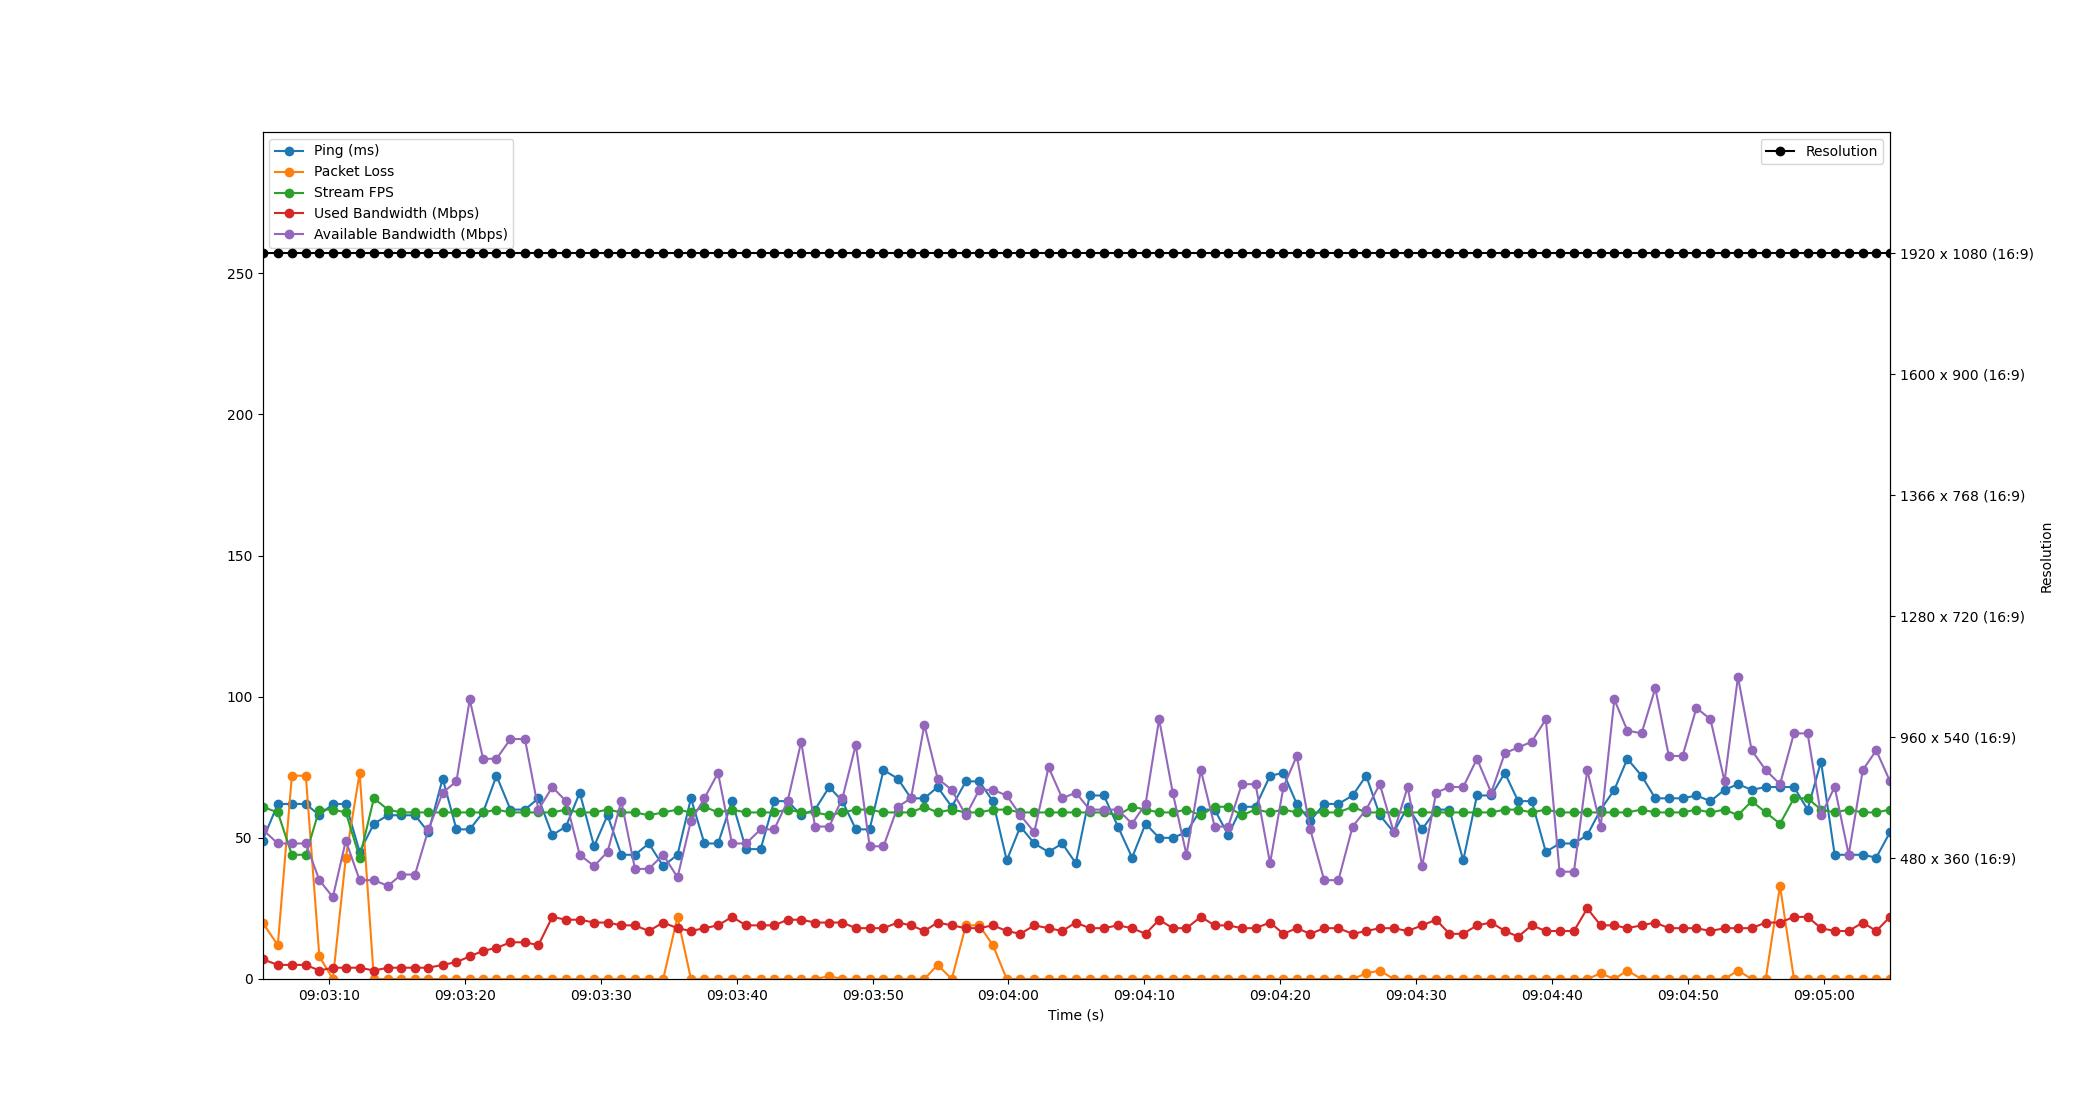

Values plotted in this chart, from the file beside it:
Time, Timestamp, Ping, Packet Loss, Stream FPS, Used Bandwidth, Resolution, Available Bandwidth
3.5762786865234375e-06, 2023-07-12 09:03:05.102066, 49, 20, 61, 7, 1920 x 1080 (16:9), 53
1.126, 2023-07-12 09:03:06.228080, 62, 12, 59, 5, 1920 x 1080 (16:9), 48
2.162, 2023-07-12 09:03:07.263657, 62, 72, 44, 5, 1920 x 1080 (16:9), 48
3.188, 2023-07-12 09:03:08.290533, 62, 72, 44, 5, 1920 x 1080 (16:9), 48
4.183, 2023-07-12 09:03:09.285014, 58, 8, 60, 3, 1920 x 1080 (16:9), 35
5.179, 2023-07-12 09:03:10.280830, 62, 0, 60, 4, 1920 x 1080 (16:9), 29
6.131, 2023-07-12 09:03:11.232962, 62, 43, 59, 4, 1920 x 1080 (16:9), 49
7.15, 2023-07-12 09:03:12.252057, 45, 73, 43, 4, 1920 x 1080 (16:9), 35
8.198, 2023-07-12 09:03:13.299688, 55, 0, 64, 3, 1920 x 1080 (16:9), 35
9.233, 2023-07-12 09:03:14.334615, 58, 0, 60, 4, 1920 x 1080 (16:9), 33
10.22, 2023-07-12 09:03:15.325352, 58, 0, 59, 4, 1920 x 1080 (16:9), 37
11.22, 2023-07-12 09:03:16.324807, 58, 0, 59, 4, 1920 x 1080 (16:9), 37
12.22, 2023-07-12 09:03:17.317287, 52, 0, 59, 4, 1920 x 1080 (16:9), 53
13.26, 2023-07-12 09:03:18.361323, 71, 0, 59, 5, 1920 x 1080 (16:9), 66
14.27, 2023-07-12 09:03:19.375034, 53, 0, 59, 6, 1920 x 1080 (16:9), 70
15.25, 2023-07-12 09:03:20.354355, 53, 0, 59, 8, 1920 x 1080 (16:9), 99
16.23, 2023-07-12 09:03:21.335922, 59, 0, 59, 10, 1920 x 1080 (16:9), 78
17.22, 2023-07-12 09:03:22.321930, 72, 0, 60, 11, 1920 x 1080 (16:9), 78
18.25, 2023-07-12 09:03:23.352378, 60, 0, 59, 13, 1920 x 1080 (16:9), 85
19.31, 2023-07-12 09:03:24.416229, 60, 0, 59, 13, 1920 x 1080 (16:9), 85
20.31, 2023-07-12 09:03:25.407819, 64, 0, 59, 12, 1920 x 1080 (16:9), 60
21.33, 2023-07-12 09:03:26.431568, 51, 0, 59, 22, 1920 x 1080 (16:9), 68
22.34, 2023-07-12 09:03:27.439541, 54, 0, 60, 21, 1920 x 1080 (16:9), 63
23.35, 2023-07-12 09:03:28.447492, 66, 0, 59, 21, 1920 x 1080 (16:9), 44
24.4, 2023-07-12 09:03:29.506093, 47, 0, 59, 20, 1920 x 1080 (16:9), 40
25.39, 2023-07-12 09:03:30.493792, 58, 0, 60, 20, 1920 x 1080 (16:9), 45
26.4, 2023-07-12 09:03:31.505829, 44, 0, 59, 19, 1920 x 1080 (16:9), 63
27.41, 2023-07-12 09:03:32.515997, 44, 0, 59, 19, 1920 x 1080 (16:9), 39
28.43, 2023-07-12 09:03:33.532509, 48, 0, 58, 17, 1920 x 1080 (16:9), 39
29.49, 2023-07-12 09:03:34.589012, 40, 0, 59, 20, 1920 x 1080 (16:9), 44
30.54, 2023-07-12 09:03:35.645391, 44, 22, 60, 18, 1920 x 1080 (16:9), 36
31.53, 2023-07-12 09:03:36.632282, 64, 0, 59, 17, 1920 x 1080 (16:9), 56
32.52, 2023-07-12 09:03:37.622307, 48, 0, 61, 18, 1920 x 1080 (16:9), 64
33.53, 2023-07-12 09:03:38.629110, 48, 0, 59, 19, 1920 x 1080 (16:9), 73
34.55, 2023-07-12 09:03:39.652728, 63, 0, 60, 22, 1920 x 1080 (16:9), 48
35.59, 2023-07-12 09:03:40.688515, 46, 0, 59, 19, 1920 x 1080 (16:9), 48
36.66, 2023-07-12 09:03:41.763450, 46, 0, 59, 19, 1920 x 1080 (16:9), 53
37.66, 2023-07-12 09:03:42.758685, 63, 0, 59, 19, 1920 x 1080 (16:9), 53
38.65, 2023-07-12 09:03:43.749482, 63, 0, 60, 21, 1920 x 1080 (16:9), 63
39.64, 2023-07-12 09:03:44.746520, 58, 0, 59, 21, 1920 x 1080 (16:9), 84
40.66, 2023-07-12 09:03:45.765148, 60, 0, 59, 20, 1920 x 1080 (16:9), 54
41.71, 2023-07-12 09:03:46.807909, 68, 1, 58, 20, 1920 x 1080 (16:9), 54
42.68, 2023-07-12 09:03:47.778558, 63, 0, 59, 20, 1920 x 1080 (16:9), 64
43.67, 2023-07-12 09:03:48.769472, 53, 0, 60, 18, 1920 x 1080 (16:9), 83
44.68, 2023-07-12 09:03:49.784422, 53, 0, 60, 18, 1920 x 1080 (16:9), 47
45.7, 2023-07-12 09:03:50.803645, 74, 0, 59, 18, 1920 x 1080 (16:9), 47
46.75, 2023-07-12 09:03:51.851578, 71, 0, 59, 20, 1920 x 1080 (16:9), 61
47.73, 2023-07-12 09:03:52.830483, 64, 0, 59, 19, 1920 x 1080 (16:9), 64
48.71, 2023-07-12 09:03:53.811828, 64, 0, 61, 17, 1920 x 1080 (16:9), 90
49.68, 2023-07-12 09:03:54.786317, 68, 5, 59, 20, 1920 x 1080 (16:9), 71
50.72, 2023-07-12 09:03:55.826505, 61, 0, 60, 19, 1920 x 1080 (16:9), 67
51.77, 2023-07-12 09:03:56.869470, 70, 19, 59, 18, 1920 x 1080 (16:9), 58
52.75, 2023-07-12 09:03:57.851369, 70, 19, 59, 18, 1920 x 1080 (16:9), 67
53.75, 2023-07-12 09:03:58.853095, 63, 12, 60, 19, 1920 x 1080 (16:9), 67
54.77, 2023-07-12 09:03:59.874422, 42, 0, 60, 17, 1920 x 1080 (16:9), 65
55.78, 2023-07-12 09:04:00.877872, 54, 0, 59, 16, 1920 x 1080 (16:9), 58
56.8, 2023-07-12 09:04:01.900588, 48, 0, 59, 19, 1920 x 1080 (16:9), 52
57.85, 2023-07-12 09:04:02.950547, 45, 0, 59, 18, 1920 x 1080 (16:9), 75
58.86, 2023-07-12 09:04:03.960531, 48, 0, 59, 17, 1920 x 1080 (16:9), 64
59.85, 2023-07-12 09:04:04.954486, 41, 0, 59, 20, 1920 x 1080 (16:9), 66
... 59 more rows
